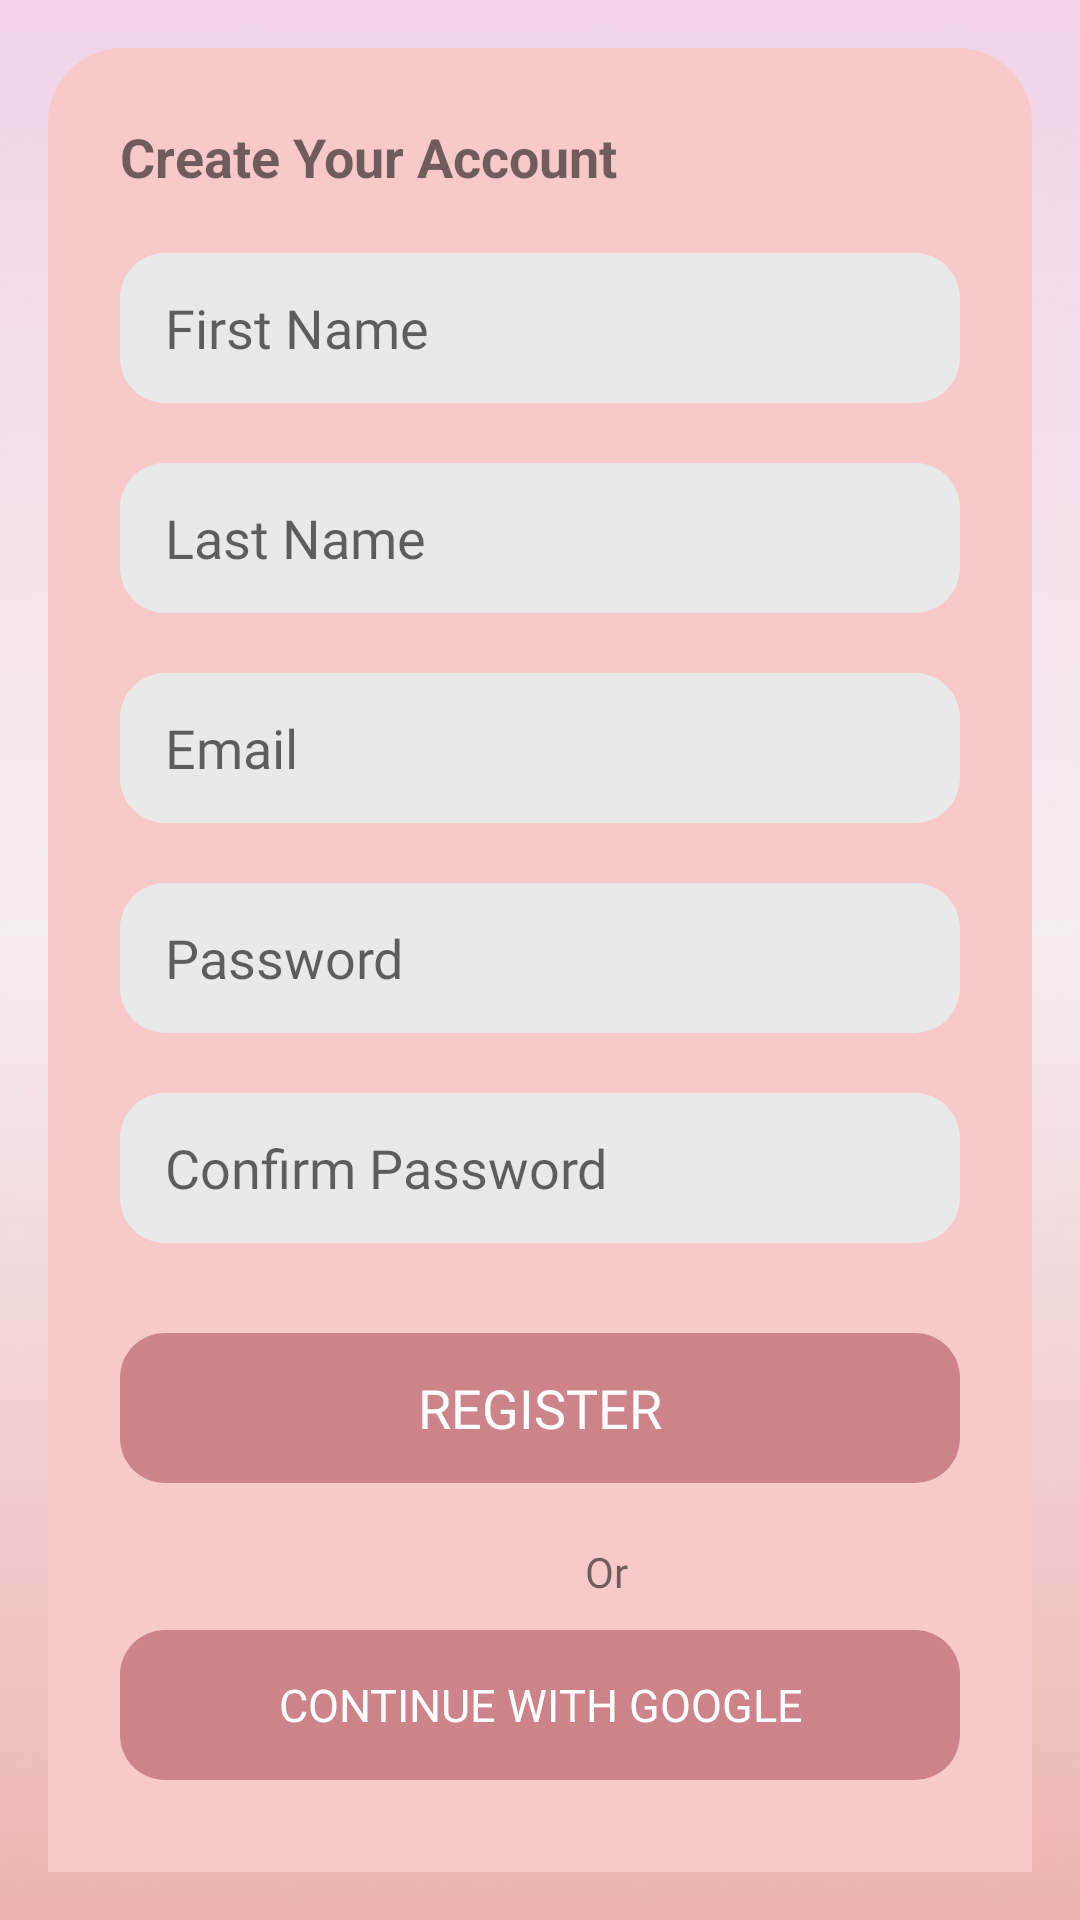

This screen was rendered from an Android layout file. Write that file and the resources it references.
<!-- AndroidManifest.xml: application theme Theme.Skinmates -->
<!-- res/layout/activity_register.xml -->
<?xml version="1.0" encoding="utf-8"?>
<androidx.constraintlayout.widget.ConstraintLayout xmlns:android="http://schemas.android.com/apk/res/android"
    xmlns:app="http://schemas.android.com/apk/res-auto"
    xmlns:tools="http://schemas.android.com/tools"
    android:layout_width="match_parent"
    android:layout_height="match_parent"
    android:gravity="top"
    android:orientation="vertical"
    android:padding="16dp"
    android:background="@drawable/colorbg"
    tools:context=".RegisterActivity">

    <LinearLayout
        android:id="@+id/linearLayout"
        android:layout_width="match_parent"
        android:layout_height="wrap_content"
        android:layout_gravity="center_horizontal"
        android:background="@drawable/bottom_mounted_card"
        android:orientation="vertical"
        android:padding="24dp"
        app:layout_constraintBottom_toBottomOf="parent"
        app:layout_constraintEnd_toEndOf="parent"
        app:layout_constraintStart_toStartOf="parent"
        app:layout_constraintTop_toTopOf="parent"
        app:layout_constraintVertical_bias="1">

        <TextView
            android:id="@+id/welcome"
            android:layout_width="wrap_content"
            android:layout_height="wrap_content"
            android:text="Create Your Account"
            android:textSize="18sp"
            android:textStyle="bold"
            app:layout_constraintBottom_toBottomOf="parent"
            app:layout_constraintEnd_toEndOf="parent"
            app:layout_constraintHorizontal_bias="0.192"
            app:layout_constraintStart_toStartOf="parent"
            app:layout_constraintTop_toTopOf="parent"
            app:layout_constraintVertical_bias="0.108" />

        <com.google.android.material.textfield.TextInputEditText
            android:id="@+id/ETFirstName"
            android:layout_width="match_parent"
            android:layout_height="50dp"
            android:layout_marginTop="20dp"
            android:background="@drawable/form_field"
            android:fontFamily="@font/lato"
            android:gravity="center_vertical"
            android:hint="First Name"
            android:inputType="textPersonName"
            android:paddingHorizontal="15dp"
            android:textSize="18dp" />

        <com.google.android.material.textfield.TextInputEditText
            android:id="@+id/ETLastName"
            android:layout_width="match_parent"
            android:layout_height="50dp"
            android:layout_marginTop="20dp"
            android:background="@drawable/form_field"
            android:fontFamily="@font/lato"
            android:gravity="center_vertical"
            android:hint="Last Name"
            android:inputType="textPersonName"
            android:paddingHorizontal="15dp"
            android:textSize="18dp" />

        <com.google.android.material.textfield.TextInputEditText
            android:id="@+id/emailFormField"
            android:layout_width="match_parent"
            android:layout_height="50dp"
            android:layout_marginTop="20dp"
            android:background="@drawable/form_field"
            android:fontFamily="@font/lato"
            android:gravity="center_vertical"
            android:hint="Email"
            android:inputType="textEmailAddress"
            android:paddingHorizontal="15dp"
            android:textSize="18dp" />

        <com.google.android.material.textfield.TextInputEditText
            android:id="@+id/passwordFormField"
            android:layout_width="match_parent"
            android:layout_height="50dp"
            android:layout_marginTop="20dp"
            android:background="@drawable/form_field"
            android:fontFamily="@font/lato"
            android:gravity="center_vertical"
            android:hint="Password"
            android:inputType="textPassword"
            android:paddingHorizontal="15dp"
            android:textSize="18dp" />

        <com.google.android.material.textfield.TextInputEditText
            android:id="@+id/ConfirmPasswordFormField"
            android:layout_width="match_parent"
            android:layout_height="50dp"
            android:layout_marginTop="20dp"
            android:background="@drawable/form_field"
            android:fontFamily="@font/lato"
            android:gravity="center_vertical"
            android:hint="Confirm Password"
            android:inputType="textPassword"
            android:paddingHorizontal="15dp"
            android:textSize="18dp" />

        <Button
            android:id="@+id/registerButton"
            style="?android:attr/borderlessButtonStyle"
            android:layout_width="match_parent"
            android:layout_height="50dp"
            android:layout_marginTop="30dp"
            android:background="@drawable/form_field"
            android:backgroundTint="@color/red_300"
            android:fontFamily="@font/latobold"
            android:text="Register"
            android:textColor="@color/white"
            android:textSize="18dp"
            app:backgroundTint="@color/red_300"
            tools:ignore="MissingConstraints" />


        <TextView
            android:id="@+id/textOr"
            android:layout_width="wrap_content"
            android:layout_height="wrap_content"
            android:layout_marginLeft="155dp"
            android:layout_marginTop="20dp"
            android:fontFamily="@font/latobold"
            android:gravity="center"
            android:text="Or"
            app:layout_constraintBottom_toBottomOf="parent"
            app:layout_constraintEnd_toEndOf="parent"
            app:layout_constraintHorizontal_bias="0.5"
            app:layout_constraintStart_toStartOf="parent"
            app:layout_constraintTop_toBottomOf="@+id/loginButton"
            app:layout_constraintVertical_bias="0.8" />

        <Button
            android:id="@+id/buttonGoogle"
            style="?android:attr/borderlessButtonStyle"
            android:layout_width="match_parent"
            android:layout_height="50dp"
            android:layout_marginTop="10dp"
            android:background="@drawable/form_field"
            android:backgroundTint="@color/red_300"
            android:fontFamily="@font/latobold"
            android:text="Continue with Google"
            android:textColor="@color/white"
            android:textSize="15dp"
            app:backgroundTint="@color/red_300"
            app:startIconDrawable="@drawable/img_google" />

        <LinearLayout
            android:layout_width="match_parent"
            android:layout_height="wrap_content"
            android:layout_marginTop="20dp"
            android:gravity="center"
            android:orientation="vertical">

            <TextView
                android:id="@+id/textHaveAcc"
                android:layout_width="190dp"
                android:layout_height="28dp"
                android:fontFamily="@font/latobold"
                android:text="Already have an account?"
                android:textSize="15dp"
                android:gravity="center"
                app:layout_constraintBottom_toBottomOf="parent"
                app:layout_constraintEnd_toEndOf="parent"
                app:layout_constraintHorizontal_bias="0.458"
                app:layout_constraintStart_toStartOf="parent"
                app:layout_constraintTop_toTopOf="parent"
                app:layout_constraintVertical_bias="0.862" />

            <Button
                android:id="@+id/loginButton"
                style="?android:attr/borderlessButtonStyle"
                android:layout_width="wrap_content"
                android:layout_height="wrap_content"
                android:background="@drawable/form_field2"
                android:backgroundTint="@color/white"
                android:fontFamily="@font/latobold"
                android:text="LOGIN"
                android:textColor="@color/gray_901"
                android:textSize="15dp"
                app:backgroundTint="@color/red_100" />

        </LinearLayout>
    </LinearLayout>
</androidx.constraintlayout.widget.ConstraintLayout>
<!-- resources referenced by this layout -->
<resources>
  <color name="gray_901">#252525</color>
  <color name="red_100">#f7c9c8</color>
  <color name="red_300">#cc848a</color>
  <color name="white">#FFFFFFFF</color>
  <!-- drawable bottom_mounted_card (drawable) -->
  <?xml version="1.0" encoding="utf-8"?>
  <shape
      xmlns:android="http://schemas.android.com/apk/res/android"
      android:shape="rectangle"   >
  
      <solid
          android:color="@color/red_100" >
      </solid>
  
      <padding
          android:left="5dp"
          android:top="5dp"
          android:right="5dp"
          android:bottom="5dp">
      </padding>
  
      <corners
          android:topRightRadius="25dp"
          android:topLeftRadius="25dp">
      </corners>
  
  </shape>
  <!-- drawable form_field (drawable) -->
  <?xml version="1.0" encoding="utf-8"?>
  <shape
      xmlns:android="http://schemas.android.com/apk/res/android" >
      <solid android:color="@color/light" />
      <corners android:radius="15dp" />
  
  </shape>
  <!-- drawable form_field2 (drawable) -->
  <?xml version="1.0" encoding="utf-8"?>
  <shape
      xmlns:android="http://schemas.android.com/apk/res/android" >
      <solid android:color="@color/red_100" />
      <corners android:radius="15dp" />
  
  </shape>
  <style name="Theme.Skinmates" parent="@style/Theme.AppCompat.Light">
          
          <item name="colorPrimary">@color/deep_orange_51</item>
          <item name="colorPrimaryVariant">@color/purple_700</item>
          <item name="colorOnPrimary">@color/white</item>
          
          <item name="colorSecondary">@color/teal_200</item>
          <item name="colorSecondaryVariant">@color/teal_700</item>
          <item name="colorOnSecondary">@color/black</item>
          
          <item name="android:statusBarColor">@color/deep_orange_51</item>
          <item name="android:windowLightStatusBar">true</item>
          
  
          <item name="android:actionBarStyle">@style/MyActionBar</item>
          <item name="actionBarStyle">@style/MyActionBar</item>
          <item name="actionOverflowButtonStyle">@style/ThreeDotColor</item>
          <item name="android:windowActionBarOverlay">true</item>
      </style>
  <color name="light">#FFE9E9E9</color>
  <color name="deep_orange_51">#fee5e5</color>
  <color name="purple_700">#FF3700B3</color>
  <color name="teal_200">#FF03DAC5</color>
  <color name="teal_700">#FF018786</color>
  <color name="black">#FF000000</color>
  <style name="MyActionBar" parent="@style/Widget.AppCompat.Light.ActionBar">
          <item name="android:background">@color/deep_orange_51</item>
          <item name="background">@color/deep_orange_51</item>
          <item name="android:titleTextStyle">@style/MyTheme.ActionBar.TitleTextStyle</item>
          <item name="android:subtitleTextStyle">@style/MyTheme.ActionBar.TitleTextStyle</item>
          <item name="titleTextStyle">@style/MyTheme.ActionBar.TitleTextStyle</item>
          <item name="subtitleTextStyle">@style/MyTheme.ActionBar.TitleTextStyle</item>
      </style>
  <style name="ThreeDotColor" parent="Widget.AppCompat.Light.ActionButton.Overflow">
          <item name="android:expandableListViewWhiteStyle">@color/pink_900</item>
      </style>
  <style name="MyTheme.ActionBar.TitleTextStyle" parent="@android:style/TextAppearance">
          <item name="android:textColor">@color/black</item>
          <item name="android:textSize">20dp</item>
          <item name="android:fontFamily">@font/latobold</item>
      </style>
  <color name="pink_900">#941a31</color>
</resources>
